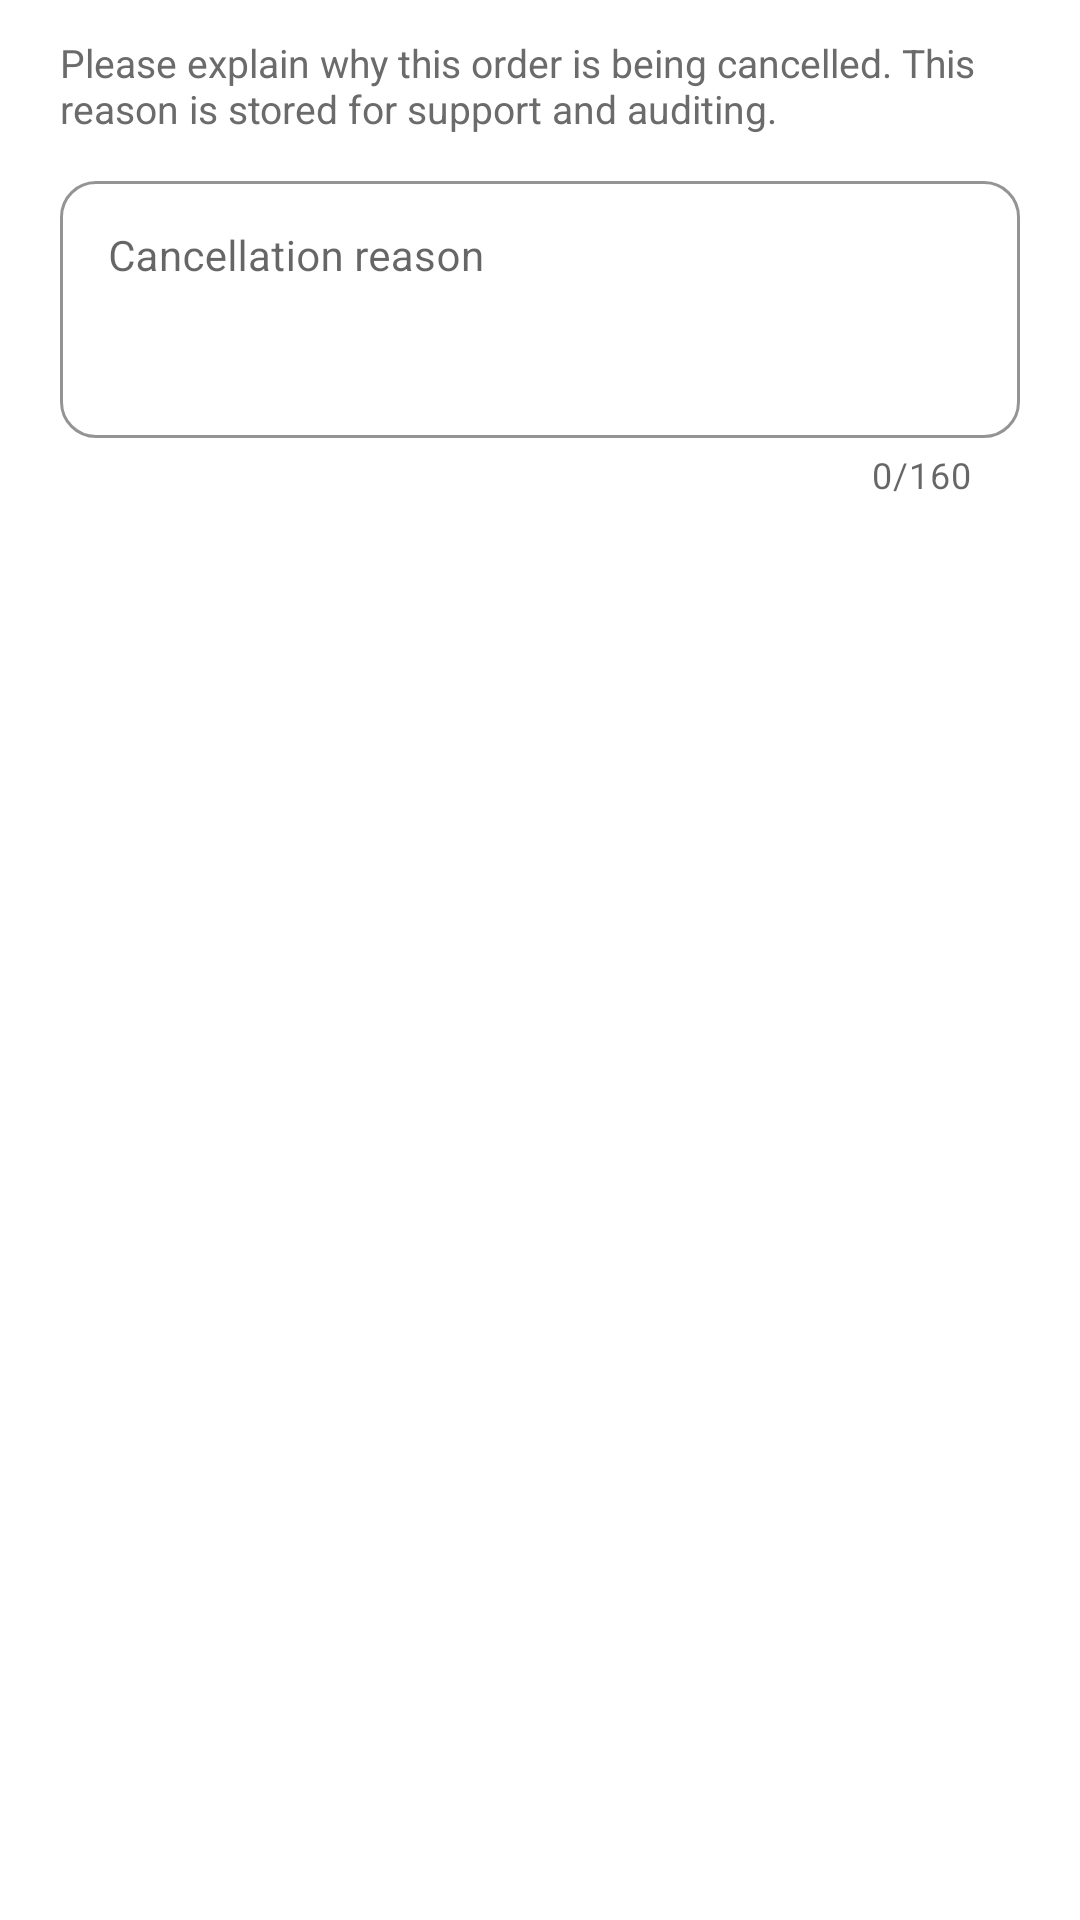

This screen was rendered from an Android layout file. Write that file and the resources it references.
<!-- AndroidManifest.xml: application theme Theme.Buyon -->
<!-- res/layout/dialog_admin_cancel_order.xml -->
<?xml version="1.0" encoding="utf-8"?>
<LinearLayout xmlns:android="http://schemas.android.com/apk/res/android"
    xmlns:app="http://schemas.android.com/apk/res-auto"
    android:layout_width="match_parent"
    android:layout_height="wrap_content"
    android:orientation="vertical"
    android:paddingStart="20dp"
    android:paddingTop="12dp"
    android:paddingEnd="20dp"
    android:paddingBottom="8dp">

    <TextView
        android:layout_width="match_parent"
        android:layout_height="wrap_content"
        android:text="@string/admin_cancel_reason_hint"
        android:textColor="@color/buyon_text_secondary"
        android:textSize="13sp" />

    <com.google.android.material.textfield.TextInputLayout
        android:id="@+id/layout_cancel_reason"
        style="@style/Widget.MaterialComponents.TextInputLayout.OutlinedBox"
        android:layout_width="match_parent"
        android:layout_height="wrap_content"
        android:layout_marginTop="10dp"
        android:hint="@string/admin_cancel_reason_label"
        app:boxStrokeColor="@color/buyon_stroke_focused"
        app:counterEnabled="true"
        app:counterMaxLength="160">

        <com.google.android.material.textfield.TextInputEditText
            android:id="@+id/input_cancel_reason"
            android:layout_width="match_parent"
            android:layout_height="wrap_content"
            android:gravity="top|start"
            android:inputType="textCapSentences|textMultiLine"
            android:maxLength="160"
            android:minLines="3"
            android:textColor="@color/buyon_text_primary"
            android:textColorHint="@color/buyon_text_hint"
            android:textSize="14sp" />
    </com.google.android.material.textfield.TextInputLayout>

</LinearLayout>
<!-- resources referenced by this layout -->
<resources>
  <color name="buyon_stroke_focused">#FF7F11</color>
  <color name="buyon_text_hint">#9E9E9E</color>
  <color name="buyon_text_primary">#000000</color>
  <color name="buyon_text_secondary">#6B6B6B</color>
  <string name="admin_cancel_reason_hint">Please explain why this order is being cancelled. This reason is stored for support and auditing.</string>
  <string name="admin_cancel_reason_label">Cancellation reason</string>
  <style name="Theme.Buyon" parent="Base.Theme.Buyon" />
  <color name="buyon_primary">#FF7F11</color>
  <color name="buyon_primary_dark">#CC6500</color>
  <color name="white">#FFFFFFFF</color>
  <color name="buyon_card">#FFFFFF</color>
  <color name="buyon_bg_primary">#FFFFFF</color>
  <color name="buyon_error">#C62828</color>
  <color name="buyon_surface_2">#F5F5F5</color>
  <color name="buyon_stroke">#E0E0E0</color>
  <style name="Widget.Buyon.Button" parent="Widget.Material3.Button">
          <item name="backgroundTint">@color/buyon_primary</item>
          <item name="cornerRadius">@dimen/radius_m</item>
          <item name="android:textColor">@color/white</item>
          <item name="android:textStyle">bold</item>
          <item name="android:letterSpacing">0.01</item>
          <item name="android:minHeight">@dimen/button_height</item>
          <item name="elevation">@dimen/elevation_low</item>
          <item name="rippleColor">@color/buyon_ripple</item>
      </style>
  <style name="Widget.Buyon.BottomNavigation" parent="Widget.Material3.BottomNavigationView">
          <item name="materialThemeOverlay">@style/ThemeOverlay.Buyon.BottomNavigation</item>
          <item name="backgroundTint">@color/buyon_surface</item>
          <item name="itemIconTint">@color/selector_bottom_nav_icon</item>
          <item name="itemTextColor">@color/selector_bottom_nav_icon</item>
          <item name="itemRippleColor">@color/buyon_ripple</item>
          <item name="elevation">@dimen/elevation_floating</item>
          <item name="labelVisibilityMode">labeled</item>
      </style>
  <style name="Widget.Buyon.Chip" parent="Widget.Material3.Chip.Filter">
          <item name="chipBackgroundColor">@color/buyon_surface_2</item>
          <item name="chipStrokeWidth">0dp</item>
          <item name="android:textColor">@color/buyon_text_secondary</item>
          <item name="chipCornerRadius">@dimen/radius_xl</item>
          <item name="rippleColor">@color/buyon_ripple</item>
      </style>
  <style name="Widget.Buyon.Card" parent="Widget.Material3.CardView.Elevated">
          <item name="cardBackgroundColor">@color/buyon_card</item>
          <item name="cardCornerRadius">@dimen/radius_l</item>
          <item name="cardElevation">@dimen/elevation_card</item>
          <item name="strokeWidth">0dp</item>
          <item name="rippleColor">@color/buyon_ripple</item>
      </style>
  <dimen name="radius_m">12dp</dimen>
  <dimen name="button_height">48dp</dimen>
  <dimen name="elevation_low">2dp</dimen>
  <color name="buyon_ripple">#33FF7F11</color>
  <style name="ThemeOverlay.Buyon.BottomNavigation" parent="">
          <item name="colorSecondaryContainer">@color/buyon_primary_ultra_light</item>
      </style>
  <color name="buyon_surface">#FFFFFF</color>
  <dimen name="elevation_floating">8dp</dimen>
  <dimen name="radius_xl">20dp</dimen>
  <dimen name="radius_l">16dp</dimen>
  <dimen name="elevation_card">4dp</dimen>
  <color name="buyon_primary_ultra_light">#FFF0E0</color>
</resources>
